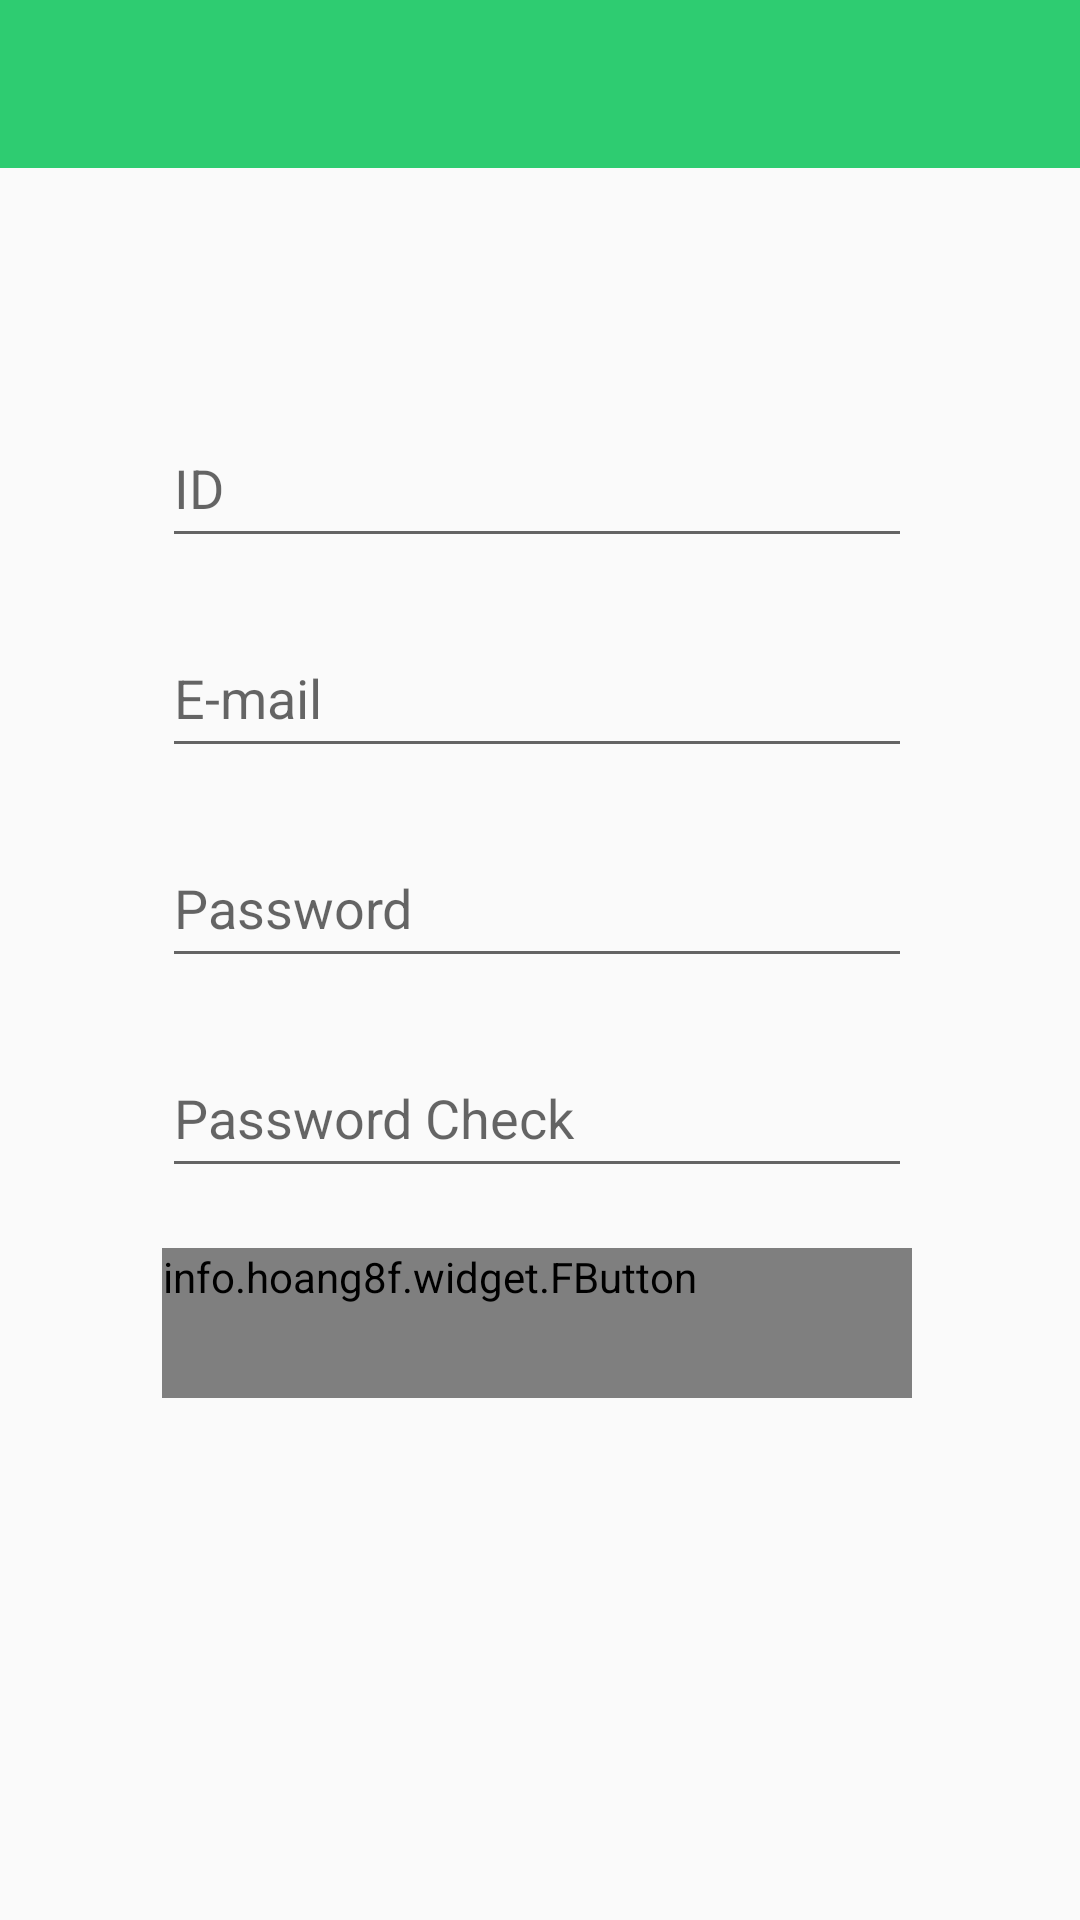

Reconstruct the res/layout file that produces this screen, plus the resources it refers to.
<!-- AndroidManifest.xml: application theme AppTheme -->
<!-- res/layout/activity_sign_up.xml -->
<?xml version="1.0" encoding="utf-8"?>
<LinearLayout xmlns:android="http://schemas.android.com/apk/res/android"
xmlns:tools="http://schemas.android.com/tools"
    xmlns:fbutton="http://schemas.android.com/apk/res-auto"
android:layout_width="match_parent"
android:layout_height="match_parent"
xmlns:app="http://schemas.android.com/apk/res-auto"
tools:context="com.example.kim.myapplication.SignUpActivity"
android:orientation="vertical">


<android.support.v7.widget.Toolbar
    xmlns:android="http://schemas.android.com/apk/res/android"
    android:id="@+id/toolBar"
    android:layout_width="fill_parent"
    android:layout_height="wrap_content"
    android:minHeight="?actionBarSize"
    android:background="?attr/colorPrimary"
    app:popupTheme="@style/ThemeOverlay.AppCompat.Light"
    app:theme="@style/ThemeOverlay.AppCompat.Dark.ActionBar"/>

<android.support.v4.widget.DrawerLayout
    xmlns:android="http://schemas.android.com/apk/res/android"
    xmlns:tools="http://schemas.android.com/tools"
    android:layout_width="match_parent"
    android:layout_height="match_parent"
    android:id="@+id/drawerLayout"
    tools:context=".SignUpActivity"
    >
    <ScrollView
        android:layout_width="fill_parent"
        android:layout_height="wrap_content">
    <LinearLayout xmlns:android="http://schemas.android.com/apk/res/android"
        xmlns:tools="http://schemas.android.com/tools"
        xmlns:app="http://schemas.android.com/apk/res-auto"
        android:id="@+id/linearLaoyout"
        android:layout_width="match_parent"
        android:layout_height="match_parent"
        android:layout_marginTop="70dp"
        android:gravity="center_horizontal"
        android:focusable="true"
        android:focusableInTouchMode="true"
        tools:context="com.example.kim.myapplication.SignUpActivity"
        android:orientation="vertical"
        android:paddingRight="5px">
        <EditText
            android:layout_width="@dimen/demo_button_min_width"
            android:layout_height="wrap_content"
            android:layout_gravity="center_horizontal|center_vertical"
            android:layout_margin="10dp"
            android:minHeight="@dimen/demo_button_min_height"
            android:minWidth="@dimen/demo_button_min_width"
            android:ems="15"
            android:hint="ID"
            android:inputType="text"
            android:id="@+id/idEditText" />
        <EditText
            android:layout_width="@dimen/demo_button_min_width"
            android:layout_height="wrap_content"
            android:layout_gravity="center_horizontal|center_vertical"
            android:layout_margin="10dp"
            android:minHeight="@dimen/demo_button_min_height"
            android:minWidth="@dimen/demo_button_min_width"
            android:ems="15"
            android:hint="E-mail"
            android:inputType="textEmailAddress"
            android:id="@+id/emailEditText" />
        <EditText
            android:layout_width="@dimen/demo_button_min_width"
            android:layout_height="wrap_content"
            android:layout_gravity="center_horizontal|center_vertical"
            android:layout_margin="10dp"
            android:minHeight="@dimen/demo_button_min_height"
            android:minWidth="@dimen/demo_button_min_width"
            android:ems="15"
            android:hint="Password"
            android:inputType="text"
            android:id="@+id/pwEditText" />
        <EditText
            android:layout_width="@dimen/demo_button_min_width"
            android:layout_height="wrap_content"
            android:layout_gravity="center_horizontal|center_vertical"
            android:layout_margin="10dp"
            android:minHeight="@dimen/demo_button_min_height"
            android:minWidth="@dimen/demo_button_min_width"
            android:ems="15"
            android:hint="Password Check"
            android:inputType="text"
            android:id="@+id/pwchEditText" />

        <info.hoang8f.widget.FButton
            android:id="@+id/signupButton"
            android:layout_width="wrap_content"
            android:layout_height="wrap_content"
            android:layout_gravity="center"
            android:layout_margin="10dp"
            android:minHeight="@dimen/demo_button_min_height"
            android:minWidth="@dimen/demo_button_min_width"
            android:text="회원가입"
            android:textColor="@android:color/white"
            fbutton:buttonColor="@color/fbutton_color_emerald"
            fbutton:shadowEnabled="true" />


    </LinearLayout>
    </ScrollView>
    <LinearLayout
        android:background="#fff"
        android:layout_gravity="left|start"
        android:layout_width="200dp"
        android:layout_height="match_parent"
        android:paddingTop="@dimen/activity_vertical_margin">
        <ListView
            android:id="@+id/left_drawer"
            android:layout_width="match_parent"
            android:layout_height="match_parent"
            android:background="#fff"
            android:divider="#eee"
            android:dividerHeight="1dp"/>
    </LinearLayout>
</android.support.v4.widget.DrawerLayout>

</LinearLayout>
<!-- resources referenced by this layout -->
<resources>
  <color name="fbutton_color_emerald">#2ecc71</color>
  <dimen name="activity_vertical_margin">16dp</dimen>
  <dimen name="demo_button_min_height">50dp</dimen>
  <dimen name="demo_button_min_width">250dp</dimen>
  <style name="AppTheme" parent="Theme.AppCompat.Light.NoActionBar">
          
          <item name="colorPrimary">@color/colorPrimary</item>
          <item name="colorPrimaryDark">@color/colorPrimaryDark</item>
          <item name="colorAccent">@color/colorAccent</item>
  
          <item name="android:statusBarColor">@color/colorPrimaryDark</item>
          <item name="drawerArrowStyle">@style/DrawerArrowStyle</item>
      </style>
  <color name="colorPrimary">#2ecc71</color>
  <color name="colorPrimaryDark">#27ae60</color>
  <color name="colorAccent">#FF4081</color>
  
      //Color Swatches provided by http://designmodo.github.io/Flat-UI/
  <style name="DrawerArrowStyle" parent="Widget.AppCompat.DrawerArrowToggle">
          <item name="spinBars">true</item>
          <item name="color">@android:color/black</item>
      </style>
</resources>
